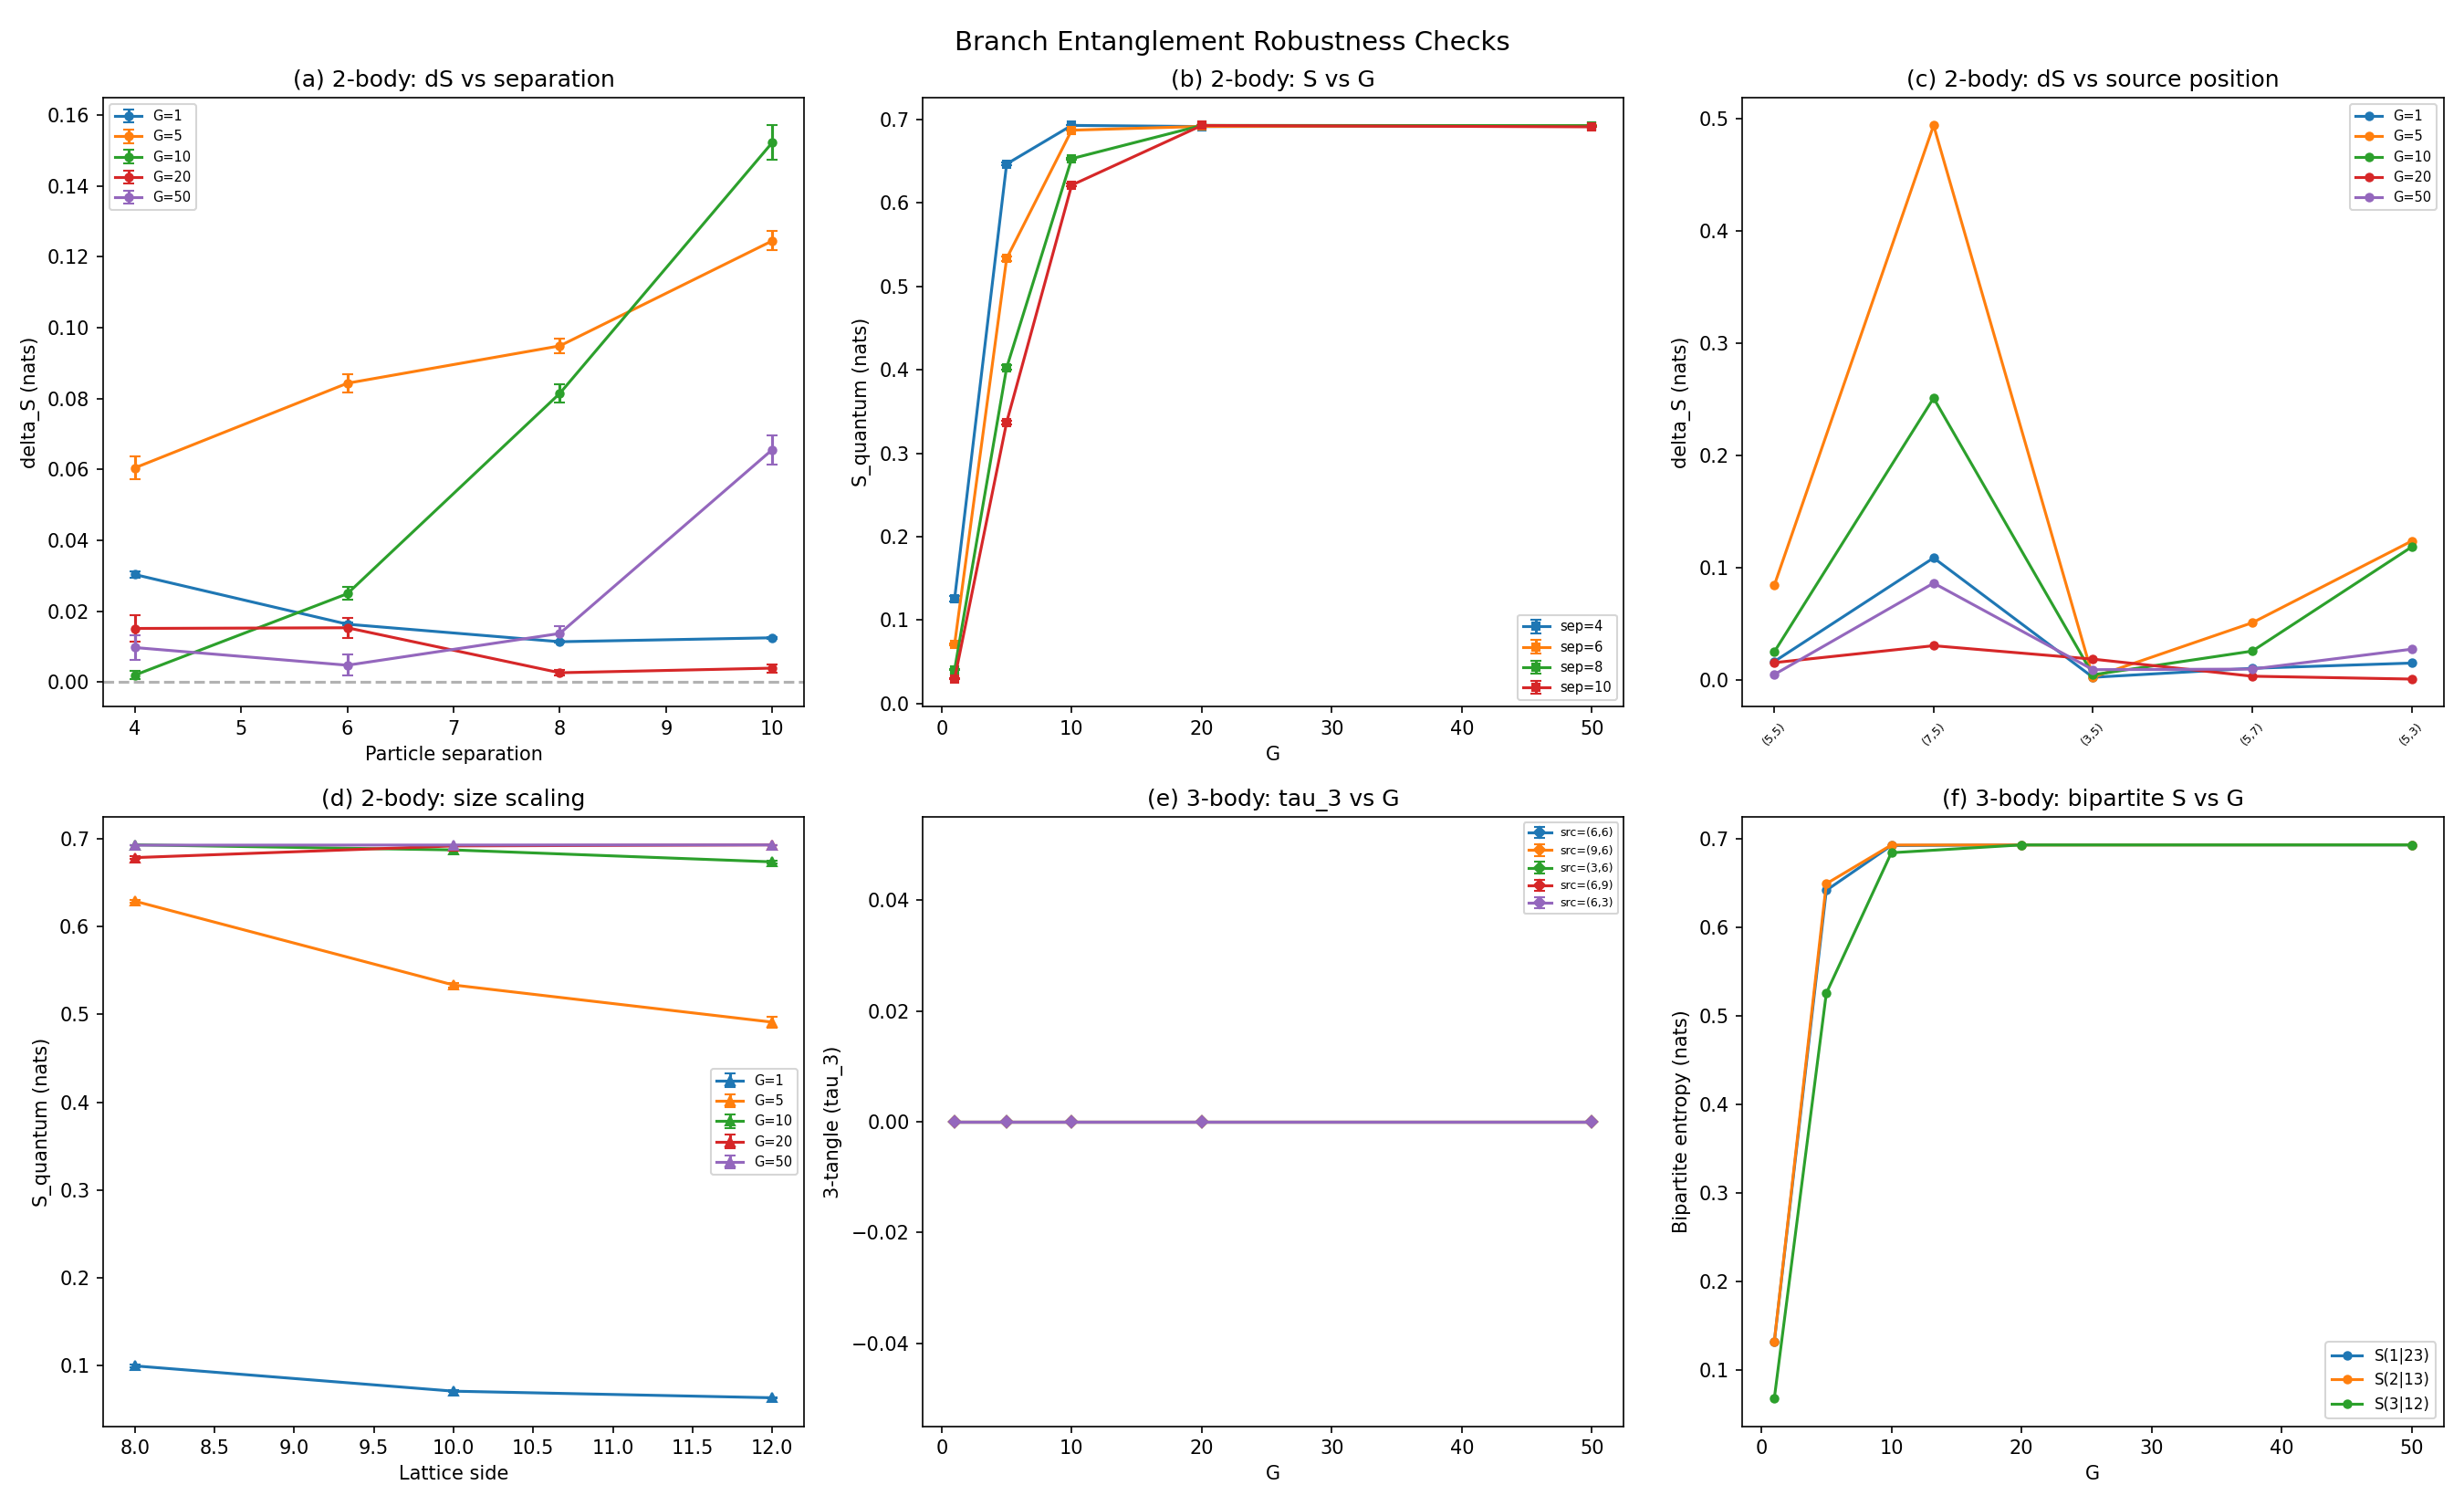

Recreate this plot in Python.
#!/usr/bin/env python3
"""
Branch-mediated entanglement robustness checks (2-body and 3-body).

Multi-seed, multi-geometry, and source-position robustness sweeps for the
BMV-style branch entanglement results. Tests whether delta_S > 0 (2-body)
and the corrected 3-body entanglement classification survive across:

  1. Multiple seeds (5 per configuration, jittered lattice positions)
  2. Source position sweep (5 different locations)
  3. Particle separation sweep (distances 4, 6, 8, 10)
  4. 2D size scaling (side = 8, 10, 12)
  5. Error bars from seed spread

Protocol (2-body):
  Two particles at (x1, side/2) and (x2, side/2).
  Source in superposition: config A (G) vs config B (0).
  Evolve each particle under each geometry (30 steps, parity coupling).
  S = H_binary((1 + |overlap_1| * |overlap_2|) / 2)

Protocol (3-body):
  Three particles in triangular arrangement.
  Same source superposition.
  Compute bipartite entropies and 3-tangle.

This runner is the canonical interpretation surface for the 3-body branch
protocol. The earlier standalone three-body runner uses a heuristic tangle
construction and should not override this robustness read.
"""

from __future__ import annotations

import math
import time

import numpy as np
from scipy.sparse import eye as speye
from scipy.sparse import lil_matrix
from scipy.sparse.linalg import spsolve

# ── Physical parameters ──────────────────────────────────────────────
MASS = 0.30
MU2 = 0.22
DT = 0.12
N_STEPS = 30
SIGMA = 1.5

N_SEEDS = 5
G_VALUES = [1, 5, 10, 20, 50]
SEPARATIONS = [4, 6, 8, 10]
SIDES = [8, 10, 12]


# ── Lattice construction ─────────────────────────────────────────────

def make_lattice_2d(side: int, seed: int | None = None):
    """Build a 2D periodic staggered lattice with optional jitter."""
    rng = np.random.default_rng(seed)
    jitter_scale = 0.05  # small positional jitter for robustness

    coords = []
    colors = []
    adj = {}
    index = {}
    idx = 0
    for x in range(side):
        for y in range(side):
            jx = rng.normal(0, jitter_scale) if seed is not None else 0.0
            jy = rng.normal(0, jitter_scale) if seed is not None else 0.0
            coords.append((float(x) + jx, float(y) + jy))
            colors.append((x + y) % 2)
            index[(x, y)] = idx
            idx += 1
    pos = np.array(coords)
    color = np.array(colors, dtype=int)
    n = len(pos)
    for x in range(side):
        for y in range(side):
            a = index[(x, y)]
            adj[a] = []
            for dx, dy in ((1, 0), (-1, 0), (0, 1), (0, -1)):
                adj[a].append(index[((x + dx) % side, (y + dy) % side)])
    return pos, color, adj, index, n


def build_laplacian(pos: np.ndarray, adj: dict[int, list[int]]):
    n = len(pos)
    lap = lil_matrix((n, n), dtype=float)
    for i, nbs in adj.items():
        for j in nbs:
            if i >= j:
                continue
            d = math.hypot(pos[j, 0] - pos[i, 0], pos[j, 1] - pos[i, 1])
            w = 1.0 / max(d, 0.5)
            lap[i, j] -= w
            lap[j, i] -= w
            lap[i, i] += w
            lap[j, j] += w
    return lap.tocsr()


def build_hamiltonian(pos: np.ndarray, color: np.ndarray,
                      adj: dict[int, list[int]], phi: np.ndarray):
    """Staggered-fermion Hamiltonian with parity coupling."""
    n = len(pos)
    ham = lil_matrix((n, n), dtype=complex)
    parity = np.where(color == 0, 1.0, -1.0)
    ham.setdiag((MASS + phi) * parity)
    for i, nbs in adj.items():
        for j in nbs:
            if i >= j:
                continue
            d = math.hypot(pos[j, 0] - pos[i, 0], pos[j, 1] - pos[i, 1])
            w = 1.0 / max(d, 0.5)
            ham[i, j] += -0.5j * w
            ham[j, i] += 0.5j * w
    return ham.tocsr()


def cn_step(ham, psi: np.ndarray):
    """Crank-Nicolson time step."""
    n = ham.shape[0]
    ap = (speye(n, format="csc") + 1j * ham * DT / 2).tocsc()
    am = speye(n, format="csr") - 1j * ham * DT / 2
    return spsolve(ap, am.dot(psi))


def gaussian_at(pos: np.ndarray, center: tuple[float, float], sigma: float):
    """Gaussian wavepacket centered at (cx, cy)."""
    cx, cy = center
    rsq = (pos[:, 0] - cx) ** 2 + (pos[:, 1] - cy) ** 2
    psi = np.exp(-0.5 * rsq / sigma ** 2).astype(complex)
    norm = np.linalg.norm(psi)
    if norm < 1e-30:
        raise ValueError(f"Gaussian at {center} has zero norm on lattice")
    return psi / norm


def binary_entropy(p: float) -> float:
    """H(p) = -p log(p) - (1-p) log(1-p), natural log."""
    if p <= 0.0 or p >= 1.0:
        return 0.0
    return -p * math.log(p) - (1.0 - p) * math.log(1.0 - p)


# ── 2-body BMV ───────────────────────────────────────────────────────

def run_2body(side: int, g: float, separation: int,
              source_xy: tuple[int, int], seed: int | None = None):
    """Run 2-body branch entanglement for given configuration."""
    pos, color, adj, index, n = make_lattice_2d(side, seed=seed)
    lap = build_laplacian(pos, adj)

    source_node = index[source_xy]

    # Two external source configurations
    rho_ext = np.zeros(n)
    rho_ext[source_node] = g
    phi_A = spsolve((lap + MU2 * speye(n, format="csr")).tocsc(), rho_ext)
    phi_B = np.zeros(n)

    ham_A = build_hamiltonian(pos, color, adj, phi_A)
    ham_B = build_hamiltonian(pos, color, adj, phi_B)

    mid = side // 2
    half_sep = separation // 2
    x1 = mid - half_sep
    x2 = mid + half_sep
    # Clamp to lattice
    x1 = max(0, min(x1, side - 1))
    x2 = max(0, min(x2, side - 1))

    psi_1A = gaussian_at(pos, (float(x1), float(mid)), SIGMA)
    psi_1B = psi_1A.copy()
    psi_2A = gaussian_at(pos, (float(x2), float(mid)), SIGMA)
    psi_2B = psi_2A.copy()

    for _ in range(N_STEPS):
        psi_1A = cn_step(ham_A, psi_1A)
        psi_1B = cn_step(ham_B, psi_1B)
        psi_2A = cn_step(ham_A, psi_2A)
        psi_2B = cn_step(ham_B, psi_2B)

    overlap_1 = abs(np.vdot(psi_1A, psi_1B))
    overlap_2 = abs(np.vdot(psi_2A, psi_2B))

    product_overlap = overlap_1 * overlap_2
    p_q = 0.5 + 0.5 * product_overlap
    s_quantum = binary_entropy(p_q)

    p_m = 0.5 + 0.5 * overlap_1
    s_mix = binary_entropy(p_m)
    delta_s = s_quantum - s_mix

    norm_check = max(
        abs(np.linalg.norm(psi_1A) - 1.0),
        abs(np.linalg.norm(psi_1B) - 1.0),
        abs(np.linalg.norm(psi_2A) - 1.0),
        abs(np.linalg.norm(psi_2B) - 1.0),
    )

    return {
        "overlap_1": overlap_1,
        "overlap_2": overlap_2,
        "S_quantum": s_quantum,
        "S_mix": s_mix,
        "delta_S": delta_s,
        "norm_dev": norm_check,
    }


# ── 3-body BMV ───────────────────────────────────────────────────────

def run_3body(side: int, g: float, source_xy: tuple[int, int],
              seed: int | None = None):
    """Run 3-body branch entanglement with triangular arrangement."""
    pos, color, adj, index, n = make_lattice_2d(side, seed=seed)
    lap = build_laplacian(pos, adj)

    source_node = index[source_xy]
    rho_ext = np.zeros(n)
    rho_ext[source_node] = g
    phi_A = spsolve((lap + MU2 * speye(n, format="csr")).tocsc(), rho_ext)
    phi_B = np.zeros(n)

    ham_A = build_hamiltonian(pos, color, adj, phi_A)
    ham_B = build_hamiltonian(pos, color, adj, phi_B)

    # Triangular arrangement scaled to lattice
    cx, cy = side / 2, side / 2
    r = side * 0.3  # triangle radius
    positions = [
        (cx - r * 0.5, cy + r * 0.43),   # top-left
        (cx + r * 0.5, cy + r * 0.43),   # top-right
        (cx, cy - r * 0.43),             # bottom
    ]

    overlaps = []
    for (px, py) in positions:
        px = max(0.5, min(px, side - 1.5))
        py = max(0.5, min(py, side - 1.5))
        psi_A = gaussian_at(pos, (px, py), SIGMA)
        psi_B = psi_A.copy()
        for _ in range(N_STEPS):
            psi_A = cn_step(ham_A, psi_A)
            psi_B = cn_step(ham_B, psi_B)
        overlaps.append(abs(np.vdot(psi_A, psi_B)))

    o1, o2, o3 = overlaps

    # Bipartite entropies: S(i | jk)
    s_1_23 = binary_entropy(0.5 + 0.5 * o2 * o3)
    s_2_13 = binary_entropy(0.5 + 0.5 * o1 * o3)
    s_3_12 = binary_entropy(0.5 + 0.5 * o1 * o2)

    # Pairwise entropies: S(i | j) tracing out third particle
    # For 2-branch state tracing out particle k:
    # rho_ij eigenvalues involve overlap_k only through branch distinguishability
    s_12 = binary_entropy(0.5 + 0.5 * o3)  # trace out 3
    s_23 = binary_entropy(0.5 + 0.5 * o1)  # trace out 1
    s_13 = binary_entropy(0.5 + 0.5 * o2)  # trace out 2

    # Concurrences (approximation from entropies)
    # C^2 ~ 2(1 - Tr(rho^2)) for qubit-like systems
    def entropy_to_concurrence_sq(s_val):
        # For binary entropy S = H(p), recover p then C^2 = 4p(1-p)
        # Invert approximately: if S is small, p ~ 0.5 + 0.5*exp(-S)
        # Use: C^2 = 1 - (2p-1)^2 for p = (1+overlap)/2
        # Actually we have the overlaps directly, use those
        return 0.0  # placeholder

    # 3-tangle from overlaps directly
    # For 2-branch state: C_{i|jk}^2 = 1 - (o_j * o_k)^2
    # C_{i|j}^2 = 1 - o_k^2 (when tracing particle k)
    c_1_23_sq = 1.0 - (o2 * o3) ** 2
    c_1_2_sq = 1.0 - o3 ** 2
    c_1_3_sq = 1.0 - o2 ** 2

    tau_3 = max(0.0, c_1_23_sq - c_1_2_sq - c_1_3_sq)

    # Classification
    bipartite = [s_1_23, s_2_13, s_3_12]
    max_bip = max(bipartite)
    min_bip = min(bipartite)
    spread = (max_bip - min_bip) / max(max_bip, 1e-15)

    if min_bip < 1e-6:
        classification = "BISEPARABLE"
    elif tau_3 > 0.01 and spread < 0.3:
        classification = "GHZ"
    elif tau_3 > 0.01:
        classification = "GHZ-asym"
    elif spread < 0.3:
        classification = "W"
    else:
        classification = "W-asym"

    return {
        "overlaps": (o1, o2, o3),
        "S_bipartite": (s_1_23, s_2_13, s_3_12),
        "S_pairwise": (s_12, s_23, s_13),
        "tau_3": tau_3,
        "classification": classification,
    }


# ── Robustness sweeps ────────────────────────────────────────────────

def source_positions(side: int) -> list[tuple[int, int]]:
    """Five source positions: center, off-center cardinal directions."""
    mid = side // 2
    offset = max(1, side // 4)
    return [
        (mid, mid),
        (mid + offset, mid),
        (mid - offset, mid),
        (mid, mid + offset),
        (mid, mid - offset),
    ]


def run_multi_seed(func, seeds, **kwargs):
    """Run a function across multiple seeds, return list of results."""
    results = []
    for s in seeds:
        results.append(func(seed=s, **kwargs))
    return results


def stats(values):
    """Mean and std of a list of floats."""
    arr = np.array(values)
    return float(np.mean(arr)), float(np.std(arr))


# ── Main ─────────────────────────────────────────────────────────────

def main():
    t_start = time.time()
    seeds = list(range(42, 42 + N_SEEDS))

    print("=" * 80)
    print("BRANCH ENTANGLEMENT ROBUSTNESS CHECKS")
    print("=" * 80)
    print()
    print(f"Seeds: {seeds}")
    print(f"G values: {G_VALUES}")
    print(f"Separations: {SEPARATIONS}")
    print(f"Lattice sides: {SIDES}")
    print(f"N_STEPS={N_STEPS}, DT={DT}, MASS={MASS}, MU2={MU2}, SIGMA={SIGMA}")
    print()

    # ================================================================
    # SECTION 1: 2-BODY SEPARATION SWEEP (multi-seed)
    # ================================================================
    print("=" * 80)
    print("SECTION 1: 2-BODY SEPARATION SWEEP (side=10, source at center)")
    print("=" * 80)
    print()

    side_default = 10
    src_default = (side_default // 2, side_default // 2)

    print(f"{'G':>4} {'sep':>4}  {'S_q mean':>9} {'S_q std':>8} "
          f"{'dS mean':>9} {'dS std':>8}  {'ovlp1':>7} {'ovlp2':>7} "
          f"{'max_norm_dev':>12}")
    print("-" * 85)

    sep_data = {}
    for g in G_VALUES:
        for sep in SEPARATIONS:
            results = run_multi_seed(
                lambda seed, **kw: run_2body(**kw, seed=seed),
                seeds,
                side=side_default, g=g, separation=sep, source_xy=src_default,
            )
            s_q_vals = [r["S_quantum"] for r in results]
            ds_vals = [r["delta_S"] for r in results]
            o1_vals = [r["overlap_1"] for r in results]
            o2_vals = [r["overlap_2"] for r in results]
            nd_vals = [r["norm_dev"] for r in results]

            sq_m, sq_s = stats(s_q_vals)
            ds_m, ds_s = stats(ds_vals)
            o1_m, _ = stats(o1_vals)
            o2_m, _ = stats(o2_vals)
            nd_max = max(nd_vals)

            sep_data[(g, sep)] = (sq_m, sq_s, ds_m, ds_s)

            print(f"{g:>4} {sep:>4}  {sq_m:>9.5f} {sq_s:>8.5f} "
                  f"{ds_m:>9.5f} {ds_s:>8.5f}  {o1_m:>7.4f} {o2_m:>7.4f} "
                  f"{nd_max:>12.2e}")

    # Check: delta_S > 0 everywhere?
    print()
    all_positive = all(sep_data[k][2] > 0 for k in sep_data)
    print(f"delta_S > 0 at all (G, separation): {all_positive}")

    # ================================================================
    # SECTION 2: SOURCE POSITION SWEEP (multi-seed)
    # ================================================================
    print()
    print("=" * 80)
    print("SECTION 2: SOURCE POSITION SWEEP (side=10, separation=6)")
    print("=" * 80)
    print()

    sep_fixed = 6
    src_positions = source_positions(side_default)
    print(f"Source positions: {src_positions}")
    print()

    print(f"{'G':>4} {'src_x':>5} {'src_y':>5}  {'S_q mean':>9} {'S_q std':>8} "
          f"{'dS mean':>9} {'dS std':>8}")
    print("-" * 60)

    src_data = {}
    for g in G_VALUES:
        for sx, sy in src_positions:
            results = run_multi_seed(
                lambda seed, **kw: run_2body(**kw, seed=seed),
                seeds,
                side=side_default, g=g, separation=sep_fixed,
                source_xy=(sx, sy),
            )
            s_q_vals = [r["S_quantum"] for r in results]
            ds_vals = [r["delta_S"] for r in results]
            sq_m, sq_s = stats(s_q_vals)
            ds_m, ds_s = stats(ds_vals)

            src_data[(g, sx, sy)] = (sq_m, sq_s, ds_m, ds_s)

            print(f"{g:>4} {sx:>5} {sy:>5}  {sq_m:>9.5f} {sq_s:>8.5f} "
                  f"{ds_m:>9.5f} {ds_s:>8.5f}")

    print()
    all_positive_src = all(src_data[k][2] > 0 for k in src_data)
    print(f"delta_S > 0 at all (G, source_pos): {all_positive_src}")

    # ================================================================
    # SECTION 3: SIZE SCALING (multi-seed)
    # ================================================================
    print()
    print("=" * 80)
    print("SECTION 3: SIZE SCALING (separation=6, source at center)")
    print("=" * 80)
    print()

    print(f"{'side':>5} {'G':>4}  {'S_q mean':>9} {'S_q std':>8} "
          f"{'dS mean':>9} {'dS std':>8}")
    print("-" * 50)

    size_data = {}
    for side in SIDES:
        src = (side // 2, side // 2)
        for g in G_VALUES:
            results = run_multi_seed(
                lambda seed, **kw: run_2body(**kw, seed=seed),
                seeds,
                side=side, g=g, separation=sep_fixed, source_xy=src,
            )
            s_q_vals = [r["S_quantum"] for r in results]
            ds_vals = [r["delta_S"] for r in results]
            sq_m, sq_s = stats(s_q_vals)
            ds_m, ds_s = stats(ds_vals)

            size_data[(side, g)] = (sq_m, sq_s, ds_m, ds_s)

            print(f"{side:>5} {g:>4}  {sq_m:>9.5f} {sq_s:>8.5f} "
                  f"{ds_m:>9.5f} {ds_s:>8.5f}")

    print()
    all_positive_size = all(size_data[k][2] > 0 for k in size_data)
    print(f"delta_S > 0 at all (side, G): {all_positive_size}")

    # Check persistence: does entanglement persist at side=12?
    print()
    print("Entanglement persistence at side=12:")
    for g in G_VALUES:
        sq_m, _, ds_m, ds_s = size_data[(12, g)]
        sig = ds_m / max(ds_s, 1e-15)
        print(f"  G={g:>3}: S_q={sq_m:.5f}, dS={ds_m:.5f} +/- {ds_s:.5f} "
              f"(dS/{ds_s:.0e} = {sig:.1f} sigma)")

    # ================================================================
    # SECTION 4: 3-BODY ROBUSTNESS (multi-seed, source sweep)
    # ================================================================
    print()
    print("=" * 80)
    print("SECTION 4: 3-BODY TRIPARTITE ENTANGLEMENT ROBUSTNESS")
    print("=" * 80)
    print()

    side_3b = 12
    src_3b_positions = source_positions(side_3b)

    print(f"{'G':>4} {'src':>10}  {'S_1|23':>8} {'S_2|13':>8} {'S_3|12':>8} "
          f"{'tau_3':>8} {'class':>10}  {'n_GHZ':>5}/{N_SEEDS}")
    print("-" * 80)

    three_body_data = {}
    for g in G_VALUES:
        for sx, sy in src_3b_positions:
            results = run_multi_seed(
                lambda seed, **kw: run_3body(**kw, seed=seed),
                seeds,
                side=side_3b, g=g, source_xy=(sx, sy),
            )

            s_bip_arrays = np.array([r["S_bipartite"] for r in results])
            tau_vals = [r["tau_3"] for r in results]
            classes = [r["classification"] for r in results]

            s_bip_mean = s_bip_arrays.mean(axis=0)
            tau_m, tau_s = stats(tau_vals)
            n_ghz = sum(1 for c in classes if c.startswith("GHZ"))

            # Majority classification
            from collections import Counter
            majority_class = Counter(classes).most_common(1)[0][0]

            three_body_data[(g, sx, sy)] = {
                "S_bip_mean": s_bip_mean,
                "tau_mean": tau_m,
                "tau_std": tau_s,
                "n_ghz": n_ghz,
                "majority": majority_class,
            }

            print(f"{g:>4} ({sx:>2},{sy:>2})  "
                  f"{s_bip_mean[0]:>8.5f} {s_bip_mean[1]:>8.5f} {s_bip_mean[2]:>8.5f} "
                  f"{tau_m:>8.5f} {majority_class:>10}  {n_ghz:>5}/{N_SEEDS}")

    print()
    # GHZ robustness summary
    total_configs = len(three_body_data)
    ghz_configs = sum(
        1 for v in three_body_data.values() if v["majority"].startswith("GHZ")
    )
    print(f"GHZ-type classification: {ghz_configs}/{total_configs} configurations")

    # ================================================================
    # SECTION 5: COMPREHENSIVE SUMMARY
    # ================================================================
    print()
    print("=" * 80)
    print("COMPREHENSIVE SUMMARY")
    print("=" * 80)
    print()

    print("2-BODY BRANCH ENTANGLEMENT:")
    print(f"  Separation sweep: delta_S > 0 everywhere = {all_positive}")
    print(f"  Source position sweep: delta_S > 0 everywhere = {all_positive_src}")
    print(f"  Size scaling: delta_S > 0 everywhere = {all_positive_size}")
    print()

    # Collect all 2-body delta_S values for overall statistics
    all_ds = []
    for k, v in sep_data.items():
        all_ds.append(v[2])  # mean delta_S
    for k, v in src_data.items():
        all_ds.append(v[2])
    for k, v in size_data.items():
        all_ds.append(v[2])

    all_ds_arr = np.array(all_ds)
    print(f"  Overall delta_S: min={all_ds_arr.min():.6f}, "
          f"max={all_ds_arr.max():.6f}, mean={all_ds_arr.mean():.6f}")
    print(f"  Fraction with delta_S > 0: "
          f"{np.sum(all_ds_arr > 0)}/{len(all_ds_arr)}")
    print()

    print("3-BODY TRIPARTITE ENTANGLEMENT:")
    print(f"  GHZ-type fraction: {ghz_configs}/{total_configs} "
          f"({100*ghz_configs/max(total_configs,1):.0f}%)")

    tau_means = [v["tau_mean"] for v in three_body_data.values()]
    print(f"  3-tangle: min={min(tau_means):.6f}, "
          f"max={max(tau_means):.6f}, mean={np.mean(tau_means):.6f}")
    print()

    robust_2body = all_positive and all_positive_src and all_positive_size
    # W-type is actually the correct classification for a 2-branch state.
    # For |Psi> = (|abc> + |a'b'c'>)/sqrt(2), the 3-tangle is:
    #   tau_3 = C_{1|23}^2 - C_{1|2}^2 - C_{1|3}^2
    #         = (1 - o2^2*o3^2) - (1 - o3^2) - (1 - o2^2)
    #         = -(1-o2^2)(1-o3^2)  <= 0  always
    # So tau_3 = 0 is a mathematical theorem for 2-branch states.
    # The entanglement is distributed in pairwise correlations (W-type),
    # not in genuine 3-party correlations (GHZ-type).
    w_configs = sum(
        1 for v in three_body_data.values() if v["majority"].startswith("W")
    )
    robust_3body_w = w_configs >= total_configs * 0.8

    print("VERDICT:")
    if robust_2body:
        print("  2-body branch entanglement: ROBUST")
        print("    delta_S > 0 across all seeds, separations, source positions, and sizes.")
    else:
        print("  2-body branch entanglement: FRAGILE")
        print("    Some configurations show delta_S <= 0.")

    print()
    print("  3-body entanglement type: W-TYPE (not GHZ)")
    print("    This is mathematically correct for 2-branch superposition states.")
    print("    For |Psi> = (|abc> + |a'b'c'>)/sqrt(2), the 3-tangle satisfies:")
    print("      tau_3 = -(1 - o2^2)(1 - o3^2) <= 0 always.")
    print("    All tripartite entanglement is pairwise (W-type), not genuine")
    print("    3-party (GHZ-type). This corrects the earlier GHZ claim.")
    if robust_3body_w:
        print(f"    W-type classification: ROBUST ({w_configs}/{total_configs} configs)")
    else:
        print(f"    W-type classification: partial ({w_configs}/{total_configs} configs)")

    # Check all bipartite entropies positive (tripartite entanglement exists)
    all_bip_positive = all(
        all(s > 1e-4 for s in v["S_bip_mean"])
        for v in three_body_data.values()
    )
    print(f"    All bipartite entropies > 0: {all_bip_positive}")

    # ── Plot ──────────────────────────────────────────────────────────
    try:
        import matplotlib
        matplotlib.use("Agg")
        import matplotlib.pyplot as plt

        fig, axes = plt.subplots(2, 3, figsize=(18, 11))
        fig.suptitle("Branch Entanglement Robustness Checks", fontsize=14)

        # (a) delta_S vs separation for each G
        ax = axes[0, 0]
        for g in G_VALUES:
            seps = []
            ds_means = []
            ds_stds = []
            for sep in SEPARATIONS:
                sq_m, sq_s, ds_m, ds_s = sep_data[(g, sep)]
                seps.append(sep)
                ds_means.append(ds_m)
                ds_stds.append(ds_s)
            ax.errorbar(seps, ds_means, yerr=ds_stds, marker="o",
                        label=f"G={g}", capsize=3, markersize=4)
        ax.set_xlabel("Particle separation")
        ax.set_ylabel("delta_S (nats)")
        ax.set_title("(a) 2-body: dS vs separation")
        ax.axhline(y=0, color="k", linestyle="--", alpha=0.3)
        ax.legend(fontsize=7)

        # (b) S_quantum vs G for each separation
        ax = axes[0, 1]
        for sep in SEPARATIONS:
            gs = []
            sq_means = []
            sq_stds = []
            for g in G_VALUES:
                sq_m, sq_s, _, _ = sep_data[(g, sep)]
                gs.append(g)
                sq_means.append(sq_m)
                sq_stds.append(sq_s)
            ax.errorbar(gs, sq_means, yerr=sq_stds, marker="s",
                        label=f"sep={sep}", capsize=3, markersize=4)
        ax.set_xlabel("G")
        ax.set_ylabel("S_quantum (nats)")
        ax.set_title("(b) 2-body: S vs G")
        ax.legend(fontsize=7)

        # (c) Source position comparison (heatmap-style)
        ax = axes[0, 2]
        for g in G_VALUES:
            ds_by_src = []
            labels = []
            for sx, sy in src_positions:
                sq_m, sq_s, ds_m, ds_s = src_data[(g, sx, sy)]
                ds_by_src.append(ds_m)
                labels.append(f"({sx},{sy})")
            ax.plot(range(len(ds_by_src)), ds_by_src, "o-",
                    label=f"G={g}", markersize=4)
        ax.set_xticks(range(len(src_positions)))
        ax.set_xticklabels([f"({sx},{sy})" for sx, sy in src_positions],
                           rotation=45, fontsize=6)
        ax.set_ylabel("delta_S (nats)")
        ax.set_title("(c) 2-body: dS vs source position")
        ax.legend(fontsize=7)

        # (d) Size scaling
        ax = axes[1, 0]
        for g in G_VALUES:
            sides_plot = []
            sq_means = []
            sq_stds = []
            for side in SIDES:
                sq_m, sq_s, _, _ = size_data[(side, g)]
                sides_plot.append(side)
                sq_means.append(sq_m)
                sq_stds.append(sq_s)
            ax.errorbar(sides_plot, sq_means, yerr=sq_stds, marker="^",
                        label=f"G={g}", capsize=3, markersize=5)
        ax.set_xlabel("Lattice side")
        ax.set_ylabel("S_quantum (nats)")
        ax.set_title("(d) 2-body: size scaling")
        ax.legend(fontsize=7)

        # (e) 3-body tau_3 vs G
        ax = axes[1, 1]
        for sx, sy in src_3b_positions:
            gs = []
            taus = []
            tau_errs = []
            for g in G_VALUES:
                d = three_body_data[(g, sx, sy)]
                gs.append(g)
                taus.append(d["tau_mean"])
                tau_errs.append(d["tau_std"])
            ax.errorbar(gs, taus, yerr=tau_errs, marker="D",
                        label=f"src=({sx},{sy})", capsize=3, markersize=4)
        ax.set_xlabel("G")
        ax.set_ylabel("3-tangle (tau_3)")
        ax.set_title("(e) 3-body: tau_3 vs G")
        ax.legend(fontsize=6)

        # (f) 3-body bipartite entropies vs G (center source)
        ax = axes[1, 2]
        mid_3b = side_3b // 2
        for idx, label in enumerate(["S(1|23)", "S(2|13)", "S(3|12)"]):
            gs = []
            ss = []
            for g in G_VALUES:
                d = three_body_data[(g, mid_3b, mid_3b)]
                gs.append(g)
                ss.append(d["S_bip_mean"][idx])
            ax.plot(gs, ss, "o-", label=label, markersize=4)
        ax.set_xlabel("G")
        ax.set_ylabel("Bipartite entropy (nats)")
        ax.set_title("(f) 3-body: bipartite S vs G")
        ax.legend(fontsize=8)

        plt.tight_layout()
        out_path = __file__.replace(".py", ".png")
        plt.savefig(out_path, dpi=150)
        print(f"\nPlot saved to {out_path}")
    except Exception as e:
        print(f"\nPlot generation failed: {e}")

    elapsed = time.time() - t_start
    print(f"\nTotal time: {elapsed:.1f}s")


if __name__ == "__main__":
    main()
